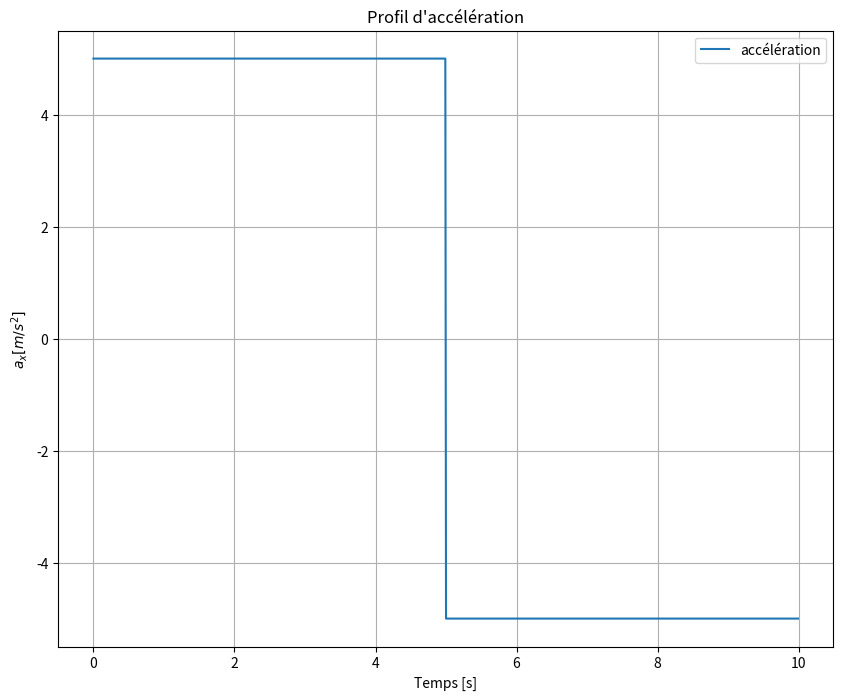
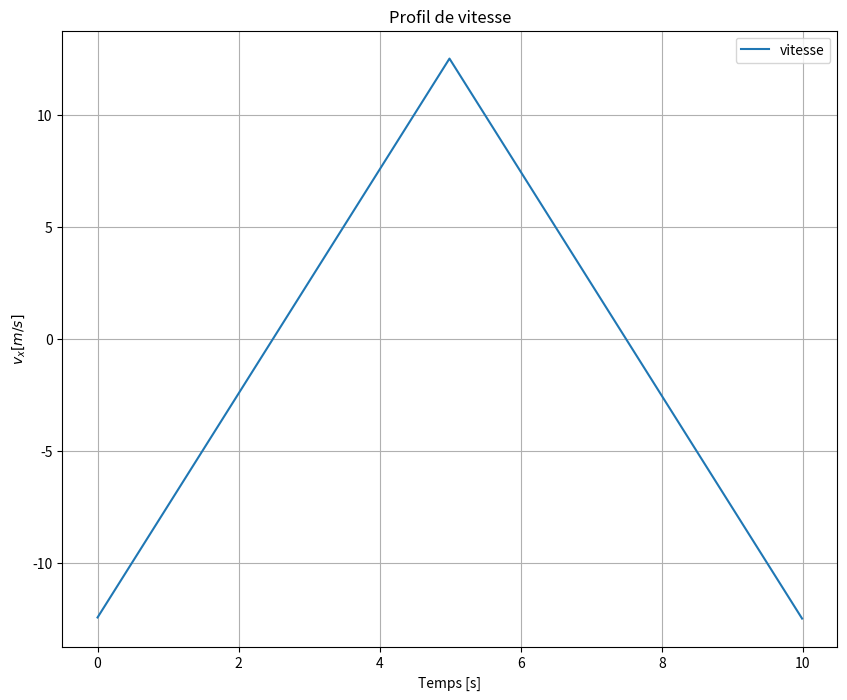
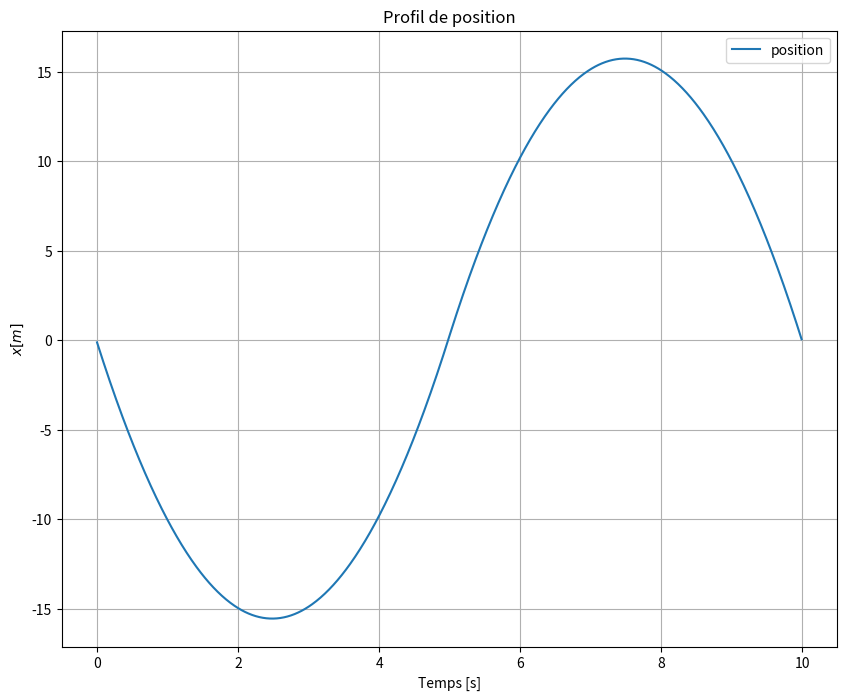

Generate these figures, in order, with matplotlib:
import numpy as np
import matplotlib.pyplot as plt

# Distance à parcourir en mètres
distance = 0.05

# Temps total
t_total = 10
# Intervalle de temps (dt)
dt = 0.01

# Création du vecteur temps
t = np.arange(0, t_total, dt)

# Calcul de l'accélération nécessaire pour atteindre la distance donnée
a_max = 5

# Création du vecteur d'accélération
a = np.zeros_like(t)
a[:int(len(t)/2)] = a_max
a[int(len(t)/2):] = -a_max

# Calcul de la vitesse en intégrant l'accélération
v = np.cumsum(a) * dt

# Correction de la vitesse pour que la distance parcourue soit exactement celle souhaitée
v += (distance - np.sum(v) * dt) / t_total

# Calcul de la position en intégrant la vitesse
x = np.cumsum(v) * dt

# Tracé des profils d'accélération, de vitesse et de position
plt.figure(figsize=(10, 8))
plt.plot(t, a, label="accélération")
plt.title('Profil d\'accélération')
plt.grid(True)
plt.legend()
plt.xlabel('Temps [s]')
plt.ylabel('$a_x [m/s^2]$')

plt.figure(figsize=(10, 8))
plt.plot(t, v, label="vitesse")
plt.title('Profil de vitesse')
plt.grid(True)
plt.legend()
plt.xlabel('Temps [s]')
plt.ylabel('$v_x [m/s]$')

plt.figure(figsize=(10, 8))
plt.plot(t, x, label="position")
plt.title('Profil de position')
plt.grid(True)
plt.legend()
plt.xlabel('Temps [s]')
plt.ylabel('$x [m]$')

plt.show()
